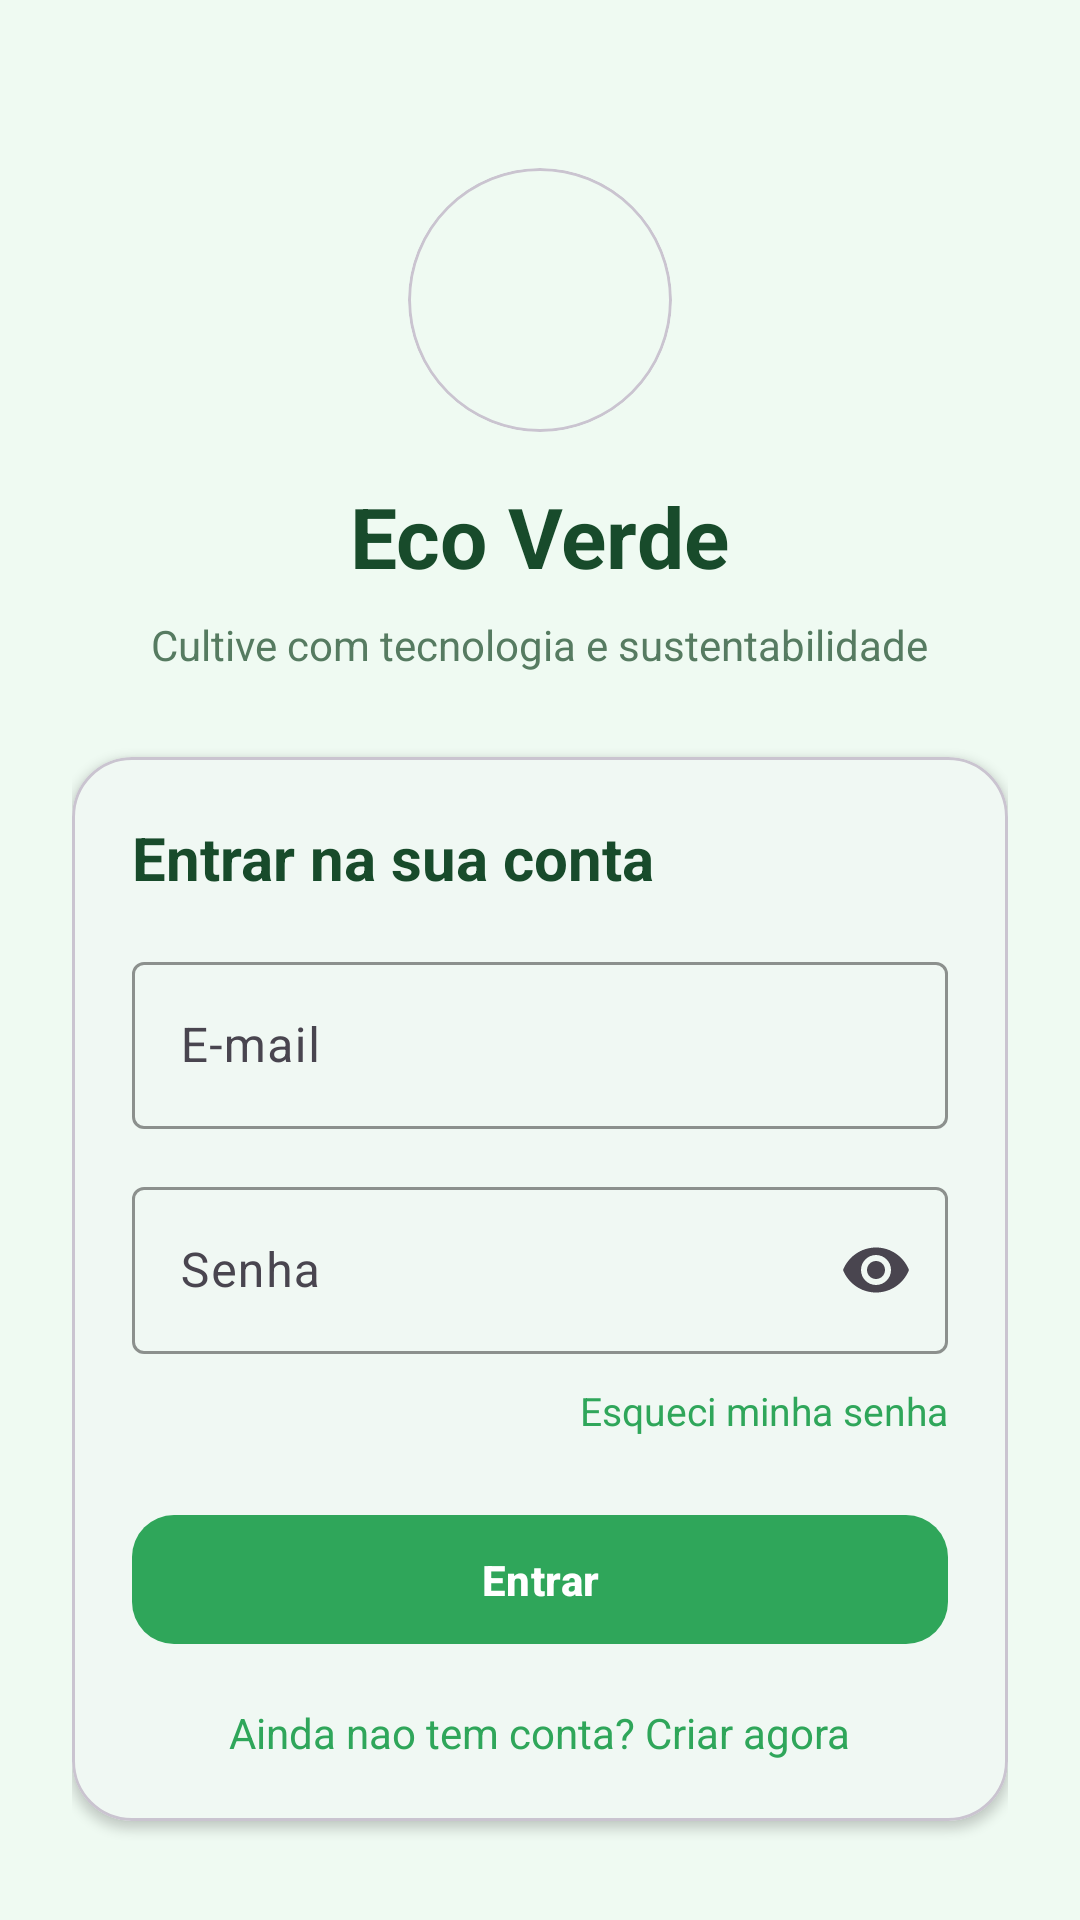

Layout XML and referenced resources for this Android screen:
<!-- AndroidManifest.xml: application theme Theme.ProjetoMobile -->
<!-- res/layout/activity_main.xml -->
<?xml version="1.0" encoding="utf-8"?>
<androidx.constraintlayout.widget.ConstraintLayout xmlns:android="http://schemas.android.com/apk/res/android"
    xmlns:app="http://schemas.android.com/apk/res-auto"
    xmlns:tools="http://schemas.android.com/tools"
    android:id="@+id/main"
    android:layout_width="match_parent"
    android:layout_height="match_parent"
    android:background="@color/green_background"
    tools:context=".MainActivity">

    <ScrollView
        android:id="@+id/svLogin"
        android:layout_width="0dp"
        android:layout_height="0dp"
        android:fillViewport="true"
        app:layout_constraintBottom_toBottomOf="parent"
        app:layout_constraintEnd_toEndOf="parent"
        app:layout_constraintStart_toStartOf="parent"
        app:layout_constraintTop_toTopOf="parent">

        <LinearLayout
            android:id="@+id/llLoginContainer"
            android:layout_width="match_parent"
            android:layout_height="wrap_content"
            android:gravity="center_horizontal"
            android:orientation="vertical"
            android:padding="24dp">

            <com.google.android.material.card.MaterialCardView
                android:layout_width="88dp"
                android:layout_height="88dp"
                android:layout_marginTop="32dp"
                app:cardBackgroundColor="@android:color/transparent"
                app:cardCornerRadius="44dp"
                app:cardElevation="0dp">

                <ImageView
                    android:id="@+id/imgLogoFazenda"
                    android:layout_width="match_parent"
                    android:layout_height="match_parent"
                    android:contentDescription="@string/cd_logo_fazenda"
                    android:scaleType="centerCrop"
                    android:src="@drawable/logo_eco_verde" />

            </com.google.android.material.card.MaterialCardView>

            <TextView
                android:id="@+id/txtTituloLogin"
                android:layout_width="wrap_content"
                android:layout_height="wrap_content"
                android:layout_marginTop="16dp"
                android:text="@string/titulo_login"
                android:textColor="@color/green_text_primary"
                android:textSize="28sp"
                android:textStyle="bold" />

            <TextView
                android:id="@+id/txtSubtituloLogin"
                android:layout_width="wrap_content"
                android:layout_height="wrap_content"
                android:layout_marginTop="8dp"
                android:gravity="center"
                android:text="@string/subtitulo_login"
                android:textColor="@color/green_text_secondary"
                android:textSize="14sp" />

            <com.google.android.material.card.MaterialCardView
                android:id="@+id/cardFormularioLogin"
                android:layout_width="match_parent"
                android:layout_height="wrap_content"
                android:layout_marginTop="28dp"
                app:cardBackgroundColor="@color/white"
                app:cardCornerRadius="20dp"
                app:cardElevation="2dp">

                <LinearLayout
                    android:layout_width="match_parent"
                    android:layout_height="wrap_content"
                    android:orientation="vertical"
                    android:padding="20dp">

                    <TextView
                        android:id="@+id/txtBoasVindasLogin"
                        android:layout_width="wrap_content"
                        android:layout_height="wrap_content"
                        android:text="@string/boas_vindas_login"
                        android:textColor="@color/green_text_primary"
                        android:textSize="20sp"
                        android:textStyle="bold" />

                    <com.google.android.material.textfield.TextInputLayout
                        android:id="@+id/tilEmail"
                        android:layout_width="match_parent"
                        android:layout_height="wrap_content"
                        android:layout_marginTop="16dp"
                        android:hint="@string/hint_email"
                        app:boxBackgroundMode="outline"
                        app:boxStrokeColor="@color/green_primary"
                        app:endIconMode="clear_text">

                        <com.google.android.material.textfield.TextInputEditText
                            android:id="@+id/txtEmail"
                            android:layout_width="match_parent"
                            android:layout_height="wrap_content"
                            android:inputType="textEmailAddress" />

                    </com.google.android.material.textfield.TextInputLayout>

                    <com.google.android.material.textfield.TextInputLayout
                        android:id="@+id/tilSenha"
                        android:layout_width="match_parent"
                        android:layout_height="wrap_content"
                        android:layout_marginTop="14dp"
                        android:hint="@string/hint_senha"
                        app:boxBackgroundMode="outline"
                        app:boxStrokeColor="@color/green_primary"
                        app:endIconMode="password_toggle">

                        <com.google.android.material.textfield.TextInputEditText
                            android:id="@+id/txtSenha"
                            android:layout_width="match_parent"
                            android:layout_height="wrap_content"
                            android:inputType="textPassword" />

                    </com.google.android.material.textfield.TextInputLayout>

                    <TextView
                        android:id="@+id/txtEsqueciSenha"
                        android:layout_width="wrap_content"
                        android:layout_height="wrap_content"
                        android:layout_gravity="end"
                        android:layout_marginTop="10dp"
                        android:text="@string/esqueci_senha"
                        android:textColor="@color/green_primary"
                        android:textSize="13sp" />

                    <com.google.android.material.button.MaterialButton
                        android:id="@+id/btnEntrar"
                        android:layout_width="match_parent"
                        android:layout_height="wrap_content"
                        android:layout_marginTop="22dp"
                        android:paddingVertical="12dp"
                        android:text="@string/btn_entrar"
                        android:textAllCaps="false"
                        android:textStyle="bold"
                        app:cornerRadius="14dp" />

                    <TextView
                        android:id="@+id/txtCriarConta"
                        android:layout_width="wrap_content"
                        android:layout_height="wrap_content"
                        android:layout_gravity="center_horizontal"
                        android:layout_marginTop="16dp"
                        android:text="@string/criar_conta"
                        android:textColor="@color/green_primary"
                        android:textSize="14sp" />

                </LinearLayout>

            </com.google.android.material.card.MaterialCardView>

        </LinearLayout>

    </ScrollView>

</androidx.constraintlayout.widget.ConstraintLayout>
<!-- resources referenced by this layout -->
<resources>
  <color name="green_background">@color/brand_background</color>
  <color name="green_primary">@color/brand_primary</color>
  <color name="green_text_primary">@color/brand_text_primary</color>
  <color name="green_text_secondary">@color/brand_text_secondary</color>
  <color name="white">#FFFFFFFF</color>
  <string name="boas_vindas_login">Entrar na sua conta</string>
  <string name="btn_entrar">Entrar</string>
  <string name="cd_logo_fazenda">Logo do aplicativo Eco Verde</string>
  <string name="criar_conta">Ainda nao tem conta? Criar agora</string>
  <string name="esqueci_senha">Esqueci minha senha</string>
  <string name="hint_email">E-mail</string>
  <string name="hint_senha">Senha</string>
  <string name="subtitulo_login">Cultive com tecnologia e sustentabilidade</string>
  <string name="titulo_login">Eco Verde</string>
  <style name="Theme.ProjetoMobile" parent="Base.Theme.ProjetoMobile" />
  <color name="brand_background">#EFFAF2</color>
  <color name="brand_primary">#2FA65A</color>
  <color name="brand_text_primary">#184B2B</color>
  <color name="brand_text_secondary">#567B61</color>
  <style name="Base.Theme.ProjetoMobile" parent="Theme.Material3.DayNight.NoActionBar">
          <item name="colorPrimary">@color/brand_primary</item>
          <item name="colorOnPrimary">@color/brand_on_primary</item>
          <item name="colorSecondary">@color/brand_secondary</item>
          <item name="colorOnSecondary">@color/brand_on_secondary</item>
          <item name="android:colorBackground">@color/brand_background</item>
          <item name="colorSurface">@color/brand_surface</item>
          <item name="android:textColorPrimary">@color/brand_text_primary</item>
          <item name="android:textColorSecondary">@color/brand_text_secondary</item>
      </style>
  <color name="brand_on_primary">#FFFFFFFF</color>
  <color name="brand_secondary">#79C88F</color>
  <color name="brand_on_secondary">#113922</color>
  <color name="brand_surface">#FFFFFFFF</color>
</resources>
